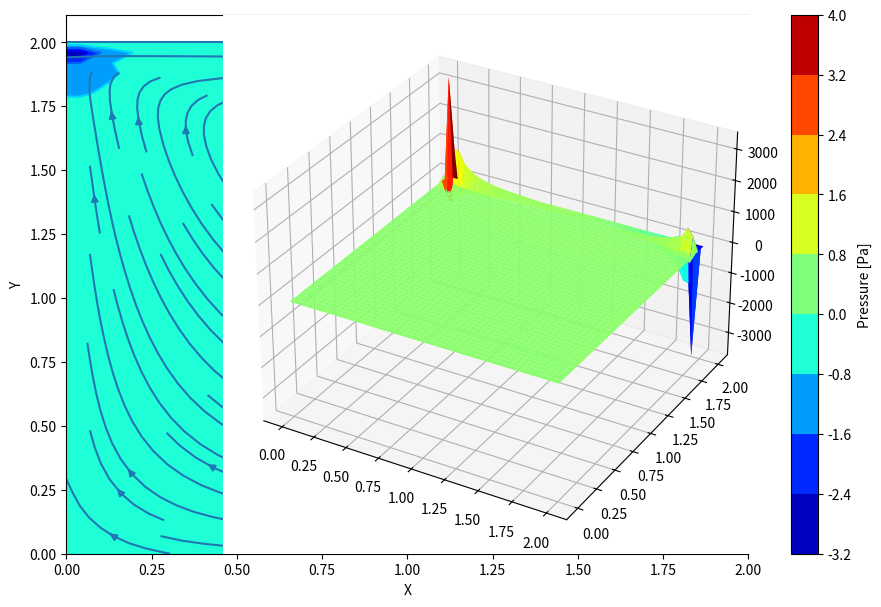

Generate this figure with matplotlib:
import numpy as np
import matplotlib.pyplot as plt
nx = 50; ny = 50; nt = 900; nit = 50;
dx = 2 / (nx - 1); dy = 2 / (ny - 1); x = np.linspace(0, 2, nx); y = np.linspace(0, 2, ny)
rho = 1; nu = .1; dt = .001
u = np.zeros((ny, nx)); v = np.zeros((ny, nx)); p = np.zeros((ny, nx)); b = np.zeros((ny, nx))

for n in range(nt):
    un = u.copy(); vn = v.copy()
    b[1:-1, 1:-1] =(rho * (1 / dt * ((u[1:-1, 2:] - u[1:-1, 0:-2]) / (2 * dx) + (v[2:, 1:-1] - v[0:-2, 1:-1]) /
    (2 * dy)) - ((u[1:-1, 2:] - u[1:-1, 0:-2]) / (2 * dx)) ** 2 - 2 * ((u[2:, 1:-1] - u[0:-2, 1:-1]) /
    (2 * dy) * (v[1:-1, 2:] - v[1:-1, 0:-2]) / (2 * dx)) - ((v[2:, 1:-1] - v[0:-2, 1:-1]) / (2 * dy)) ** 2))

    print(b)
    for q in range(nit):
        pn = p.copy()
        p[1:-1, 1:-1] = (((pn[1:-1, 2:] + pn[1:-1, 0:-2]) * dy ** 2 + (pn[2:, 1:-1] + pn[0:-2, 1:-1]) * dx ** 2) /
                             (2 * (dx ** 2 + dy ** 2)) - dx ** 2 * dy ** 2 / (2 * (dx ** 2 + dy ** 2)) * b[1:-1, 1:-1])

        p[:, -1] = p[:, -2]; p[0, :] = p[1, :]; p[:, 0] = p[:, 1]; p[-1, :] = 0
        # dp/dx = 0 at x = 2 , dp/dy = 0 at y = 0, dp/dx = 0 at x = 0, # p = 0 at y = 2

    u[1:-1, 1:-1] = (un[1:-1, 1:-1]-un[1:-1, 1:-1] * dt / dx * (un[1:-1, 1:-1] - un[1:-1, 0:-2]) -
                     vn[1:-1, 1:-1] * dt / dy *(un[1:-1, 1:-1] - un[0:-2, 1:-1]) -
                     dt / (2 * rho * dx) * (p[1:-1, 2:] - p[1:-1, 0:-2]) +nu * (dt / dx ** 2 *
                     (un[1:-1, 2:] - 2 * un[1:-1, 1:-1] + un[1:-1, 0:-2]) + dt / dy ** 2 *
                     (un[2:, 1:-1] - 2 * un[1:-1, 1:-1] + un[0:-2, 1:-1])))


    u[0, :] = 0; u[:, 0] = 0; u[:, -1] = 0; u[-1, :] = 1  # set velocity on cavity lid equal to 1

    v[1:-1, 1:-1] = (vn[1:-1, 1:-1] - un[1:-1, 1:-1] * dt / dx *(vn[1:-1, 1:-1] - vn[1:-1, 0:-2]) -
                     vn[1:-1, 1:-1] * dt / dy *(vn[1:-1, 1:-1] - vn[0:-2, 1:-1]) -dt / (2 * rho * dy) * (p[2:, 1:-1] -
                     p[0:-2, 1:-1]) +nu * (dt / dx ** 2 *(vn[1:-1, 2:] - 2 * vn[1:-1, 1:-1] + vn[1:-1, 0:-2]) +dt / dy ** 2 *
                     (vn[2:, 1:-1] - 2 * vn[1:-1, 1:-1] + vn[0:-2, 1:-1])))

    v[0, :] = 0; v[-1, :] = 0; v[:, 0] = 0; v[:, -1] = 0


plt.figure(figsize=(11, 7))
X, Y = np.meshgrid(x, y)
plt.contourf(X, Y, p, cmap='jet')
colorbar = plt.colorbar()
colorbar.set_label('Pressure [Pa]')
plt.contour(X, Y, p, cmap='jet')
plt.streamplot(X, Y, u, v)
plt.xlabel('X')
plt.ylabel('Y')
plt.show()

ax = plt.axes(projection='3d')
X, Y = np.meshgrid(x, y)
surf = ax.plot_surface(X, Y, b[:], cmap='jet')
plt.show()

